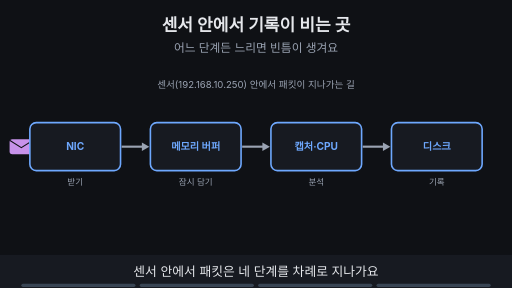
t = 0.00 s
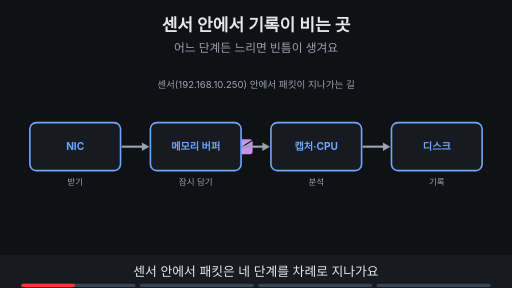
t = 1.88 s
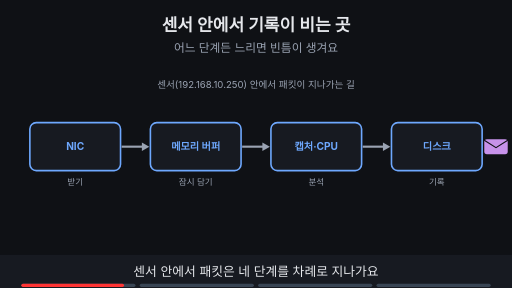
t = 3.60 s
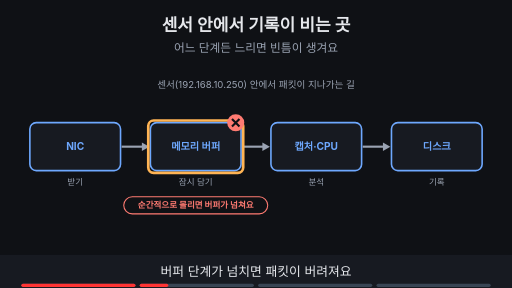
t = 5.00 s
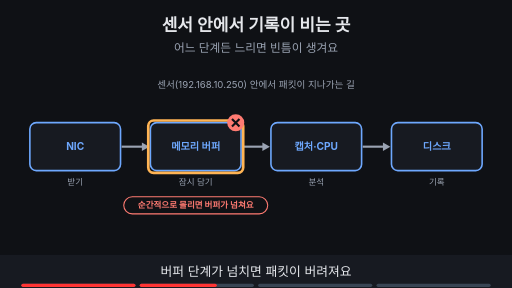
t = 6.70 s
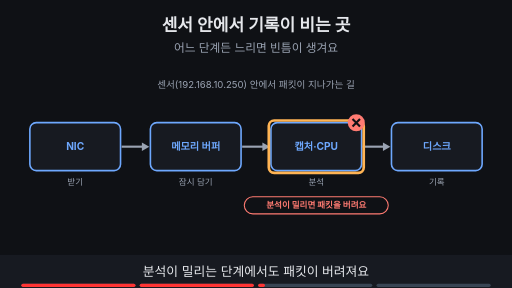
t = 8.24 s

The animated SVG that drew these frames (rendered in a browser with its animation timeline set to each time). Animation: 16 SMIL elements (animate=15,animateTransform=1); frames cover the first 8.24 s, repeats indefinitely.

<svg xmlns="http://www.w3.org/2000/svg" viewBox="0 0 960 540" width="960" height="540" font-family="-apple-system,'Apple SD Gothic Neo','Segoe UI',sans-serif">
<title>센서 안에서 기록이 비는 곳</title>
<rect width="960" height="540" fill="#0f1115"/>
<text x="480" y="58" text-anchor="middle" font-size="32" font-weight="700" fill="#e6e8ec">센서 안에서 기록이 비는 곳</text>
<text x="480" y="98" text-anchor="middle" font-size="22" fill="#9aa3b2">어느 단계든 느리면 빈틈이 생겨요</text>
<g opacity="1"><animate attributeName="opacity" values="1;1;0;0" keyTimes="0;0.235;0.250;1" dur="16s" repeatCount="indefinite"/><g><animateTransform attributeName="transform" type="translate" values="40,275;40,275;930,275;930,275" keyTimes="0.000;0.025;0.225;1.000" dur="16s" repeatCount="indefinite"/><rect x="-22" y="-14" width="44" height="28" rx="5" fill="#c792ea"/><path d="M-22 -12 l22 14 l22 -14" fill="none" stroke="#0f1115" stroke-width="2"/></g></g><rect x="56" y="230" width="170" height="90" rx="12" fill="#171a21" stroke="#6ea8fe" stroke-width="3"/><text x="141" y="281" text-anchor="middle" font-size="19" font-weight="700" fill="#6ea8fe">NIC</text><text x="141" y="346" text-anchor="middle" font-size="16" fill="#9aa3b2">받기</text><rect x="282" y="230" width="170" height="90" rx="12" fill="#171a21" stroke="#6ea8fe" stroke-width="3"/><text x="367" y="281" text-anchor="middle" font-size="19" font-weight="700" fill="#6ea8fe">메모리 버퍼</text><text x="367" y="346" text-anchor="middle" font-size="16" fill="#9aa3b2">잠시 담기</text><rect x="508" y="230" width="170" height="90" rx="12" fill="#171a21" stroke="#6ea8fe" stroke-width="3"/><text x="593" y="281" text-anchor="middle" font-size="19" font-weight="700" fill="#6ea8fe">캡처·CPU</text><text x="593" y="346" text-anchor="middle" font-size="16" fill="#9aa3b2">분석</text><rect x="734" y="230" width="170" height="90" rx="12" fill="#171a21" stroke="#6ea8fe" stroke-width="3"/><text x="819" y="281" text-anchor="middle" font-size="19" font-weight="700" fill="#6ea8fe">디스크</text><text x="819" y="346" text-anchor="middle" font-size="16" fill="#9aa3b2">기록</text><line x1="228" y1="275" x2="268" y2="275" stroke="#9aa3b2" stroke-width="4"/><polygon points="280,275 266,283 266,267" fill="#9aa3b2"/><line x1="454" y1="275" x2="494" y2="275" stroke="#9aa3b2" stroke-width="4"/><polygon points="506,275 492,283 492,267" fill="#9aa3b2"/><line x1="680" y1="275" x2="720" y2="275" stroke="#9aa3b2" stroke-width="4"/><polygon points="732,275 718,283 718,267" fill="#9aa3b2"/><text x="480" y="165" text-anchor="middle" font-size="18" fill="#9aa3b2">센서(192.168.10.250) 안에서 패킷이 지나가는 길</text><g opacity="0"><animate attributeName="opacity" values="0;0;1;1;0;0" keyTimes="0;0.250;0.265;0.485;0.500;1" dur="16s" repeatCount="indefinite"/><rect x="278" y="226" width="178" height="98" rx="10" fill="none" stroke="#ffb454" stroke-width="5"/></g><g opacity="0"><animate attributeName="opacity" values="0;0;1;1;0;0" keyTimes="0;0.250;0.265;0.485;0.500;1" dur="16s" repeatCount="indefinite"/><circle cx="442" cy="230" r="16" fill="#ff7b72"/><path d="M435 223 l14 14 M449 223 l-14 14" stroke="#0f1115" stroke-width="4"/><rect x="232" y="369" width="270" height="32" rx="16" fill="#0f1115" stroke="#ff7b72" stroke-width="2"/><text x="367" y="390.76" text-anchor="middle" font-size="16" font-weight="700" fill="#ff7b72">순간적으로 몰리면 버퍼가 넘쳐요</text></g><g opacity="0"><animate attributeName="opacity" values="0;0;1;1;0;0" keyTimes="0;0.500;0.515;0.735;0.750;1" dur="16s" repeatCount="indefinite"/><rect x="504" y="226" width="178" height="98" rx="10" fill="none" stroke="#ffb454" stroke-width="5"/></g><g opacity="0"><animate attributeName="opacity" values="0;0;1;1;0;0" keyTimes="0;0.500;0.515;0.735;0.750;1" dur="16s" repeatCount="indefinite"/><circle cx="668" cy="230" r="16" fill="#ff7b72"/><path d="M661 223 l14 14 M675 223 l-14 14" stroke="#0f1115" stroke-width="4"/><rect x="458" y="369" width="270" height="32" rx="16" fill="#0f1115" stroke="#ff7b72" stroke-width="2"/><text x="593" y="390.76" text-anchor="middle" font-size="16" font-weight="700" fill="#ff7b72">분석이 밀리면 패킷을 버려요</text></g><g opacity="0"><animate attributeName="opacity" values="0;0;1;1" keyTimes="0;0.750;0.765;1" dur="16s" repeatCount="indefinite"/><rect x="730" y="226" width="178" height="98" rx="10" fill="none" stroke="#ffb454" stroke-width="5"/></g><g opacity="0"><animate attributeName="opacity" values="0;0;1;1" keyTimes="0;0.750;0.765;1" dur="16s" repeatCount="indefinite"/><circle cx="894" cy="230" r="16" fill="#ff7b72"/><path d="M887 223 l14 14 M901 223 l-14 14" stroke="#0f1115" stroke-width="4"/><rect x="635" y="369" width="270" height="32" rx="16" fill="#0f1115" stroke="#ff7b72" stroke-width="2"/><text x="770" y="390.76" text-anchor="middle" font-size="16" font-weight="700" fill="#ff7b72">쓰기가 못 따라오면 기록이 끊겨요</text><rect x="310" y="423" width="340" height="34" rx="17" fill="#0f1115" stroke="#ffb454" stroke-width="2"/><text x="480" y="446.48" text-anchor="middle" font-size="18" font-weight="700" fill="#ffb454">1Gbps ≈ 초당 약 125MB가 쌓여요</text></g>
<rect x="0" y="478" width="960" height="62" fill="#171a21"/>
<g opacity="1"><animate attributeName="opacity" values="1;1;0;0" keyTimes="0;0.235;0.250;1" dur="16s" repeatCount="indefinite"/><text x="480" y="518" text-anchor="middle" font-size="24" fill="#e6e8ec">센서 안에서 패킷은 네 단계를 차례로 지나가요</text></g>
<g opacity="0"><animate attributeName="opacity" values="0;0;1;1;0;0" keyTimes="0;0.250;0.265;0.485;0.500;1" dur="16s" repeatCount="indefinite"/><text x="480" y="518" text-anchor="middle" font-size="24" fill="#e6e8ec">버퍼 단계가 넘치면 패킷이 버려져요</text></g>
<g opacity="0"><animate attributeName="opacity" values="0;0;1;1;0;0" keyTimes="0;0.500;0.515;0.735;0.750;1" dur="16s" repeatCount="indefinite"/><text x="480" y="518" text-anchor="middle" font-size="24" fill="#e6e8ec">분석이 밀리는 단계에서도 패킷이 버려져요</text></g>
<g opacity="0"><animate attributeName="opacity" values="0;0;1;1" keyTimes="0;0.750;0.765;1" dur="16s" repeatCount="indefinite"/><text x="480" y="518" text-anchor="middle" font-size="24" fill="#e6e8ec">디스크 쓰기가 느려도 기록이 끊겨요</text></g>

<g aria-label="재생 진행 막대" data-stage-count="4"><g class="progress-segment" data-stage="1"><rect x="40" y="532" width="214" height="6" rx="3" fill="#394554"/><rect x="40" y="532" width="0" height="6" rx="3" fill="#ff3434"><animate attributeName="width" values="0;214;214" keyTimes="0;0.250000;1" dur="16s" repeatCount="indefinite"/></rect></g><g class="progress-segment" data-stage="2"><rect x="262" y="532" width="214" height="6" rx="3" fill="#394554"/><rect x="262" y="532" width="0" height="6" rx="3" fill="#ff3434"><animate attributeName="width" values="0;0;214;214" keyTimes="0;0.250000;0.500000;1" dur="16s" repeatCount="indefinite"/></rect></g><g class="progress-segment" data-stage="3"><rect x="484" y="532" width="214" height="6" rx="3" fill="#394554"/><rect x="484" y="532" width="0" height="6" rx="3" fill="#ff3434"><animate attributeName="width" values="0;0;214;214" keyTimes="0;0.500000;0.750000;1" dur="16s" repeatCount="indefinite"/></rect></g><g class="progress-segment" data-stage="4"><rect x="706" y="532" width="214" height="6" rx="3" fill="#394554"/><rect x="706" y="532" width="0" height="6" rx="3" fill="#ff3434"><animate attributeName="width" values="0;0;214" keyTimes="0;0.750000;1" dur="16s" repeatCount="indefinite"/></rect></g></g></svg>
